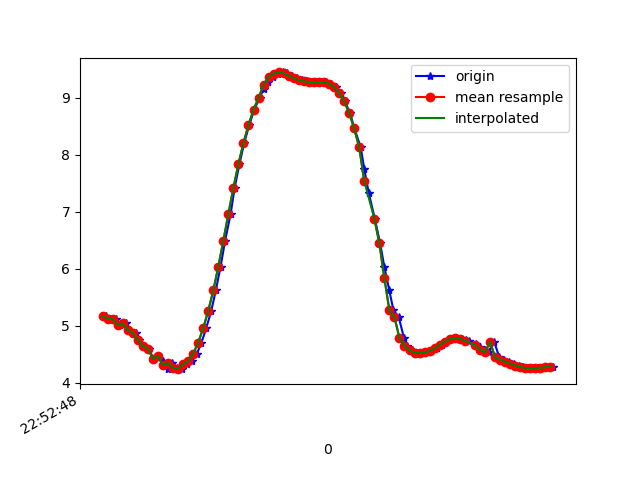

Source data for this figure (header and first rows):
1617835968553, 531612121185350, 5.169456, -3.046518, 7.7482576
1617835968574, 531612140416120, 5.121, -3.147, 7.74
1617835968592, 531612159646890, 5.115, -3.114, 7.758
1617835968611, 531612178877660, 5.01, -3.151, 7.811
1617835968632, 531612198108430, 5.042, -3.243, 7.753
1617835968647, 531612217339200, 4.927, -3.254, 7.822
1617835968672, 531612236569970, 4.874, -3.445, 7.773
1617835968686, 531612255800740, 4.748, -3.471, 7.839
1617835968704, 531612275031510, 4.639, -3.681, 7.808
1617835968723, 531612294262280, 4.597, -3.708, 7.82
1617835968742, 531612313493050, 4.423, -3.741, 7.905
1617835968761, 531612332723820, 4.468, -3.852, 7.826
1617835968780, 531612351954590, 4.377, -3.81, 7.897
1617835968799, 531612371185360, 4.236, -3.876, 7.941
1617835968818, 531612390416130, 4.342, -3.879, 7.883
1617835968837, 531612409646900, 4.263, -3.805, 7.962
1617835968856, 531612428877670, 4.244, -3.844, 7.953
1617835968876, 531612448108440, 4.323, -3.723, 7.968
1617835968895, 531612467339210, 4.375, -3.648, 7.975
1617835968915, 531612486569980, 4.507, -3.594, 7.925
1617835968933, 531612505800750, 4.7, -3.509, 7.851
1617835968952, 531612525031520, 4.955, -3.28, 7.793
1617835968972, 531612544262290, 5.258, -2.841, 7.766
1617835968990, 531612563493060, 5.617, -2.275, 7.702
1617835969009, 531612582723830, 6.034, -1.692, 7.535
1617835969027, 531612601954600, 6.49, -1.135, 7.255
1617835969049, 531612621185370, 6.96, -0.6234, 6.871
1617835969065, 531612640416140, 7.418, -0.1786, 6.402
1617835969084, 531612659646910, 7.837, 0.2002, 5.881
1617835969103, 531612678877680, 8.205, 0.5101, 5.335
1617835969123, 531612698108450, 8.522, 0.735, 4.783
1617835969143, 531612717339220, 8.788, 0.9002, 4.243
1617835969164, 531612736569990, 8.999, 1.04, 3.739
1617835969181, 531612755800760, 9.161, 1.178, 3.277
1617835969199, 531612775031530, 9.279, 1.321, 2.861
1617835969219, 531612794262300, 9.367, 1.484, 2.471
1617835969238, 531612813493070, 9.424, 1.71, 2.073
1617835969257, 531612832723840, 9.444, 2.035, 1.646
1617835969275, 531612851954610, 9.427, 2.35, 1.285
1617835969294, 531612871185380, 9.387, 2.626, 1.01
1617835969314, 531612890416150, 9.342, 2.845, 0.826
1617835969334, 531612909646920, 9.307, 2.98, 0.7348
1617835969354, 531612928877690, 9.287, 3.037, 0.7522
1617835969373, 531612948108460, 9.276, 3.04, 0.8706
1617835969389, 531612967339230, 9.272, 2.986, 1.073
1617835969408, 531612986570000, 9.274, 2.864, 1.352
1617835969429, 531613005800770, 9.271, 2.678, 1.705
1617835969446, 531613025031540, 9.25, 2.415, 2.157
1617835969466, 531613044262310, 9.187, 2.093, 2.693
1617835969489, 531613063493080, 9.08, 1.73, 3.255
1617835969503, 531613082723850, 8.937, 1.309, 3.803
1617835969523, 531613101954620, 8.739, 0.8318, 4.357
1617835969541, 531613121185390, 8.461, 0.3175, 4.935
1617835969566, 531613140416160, 8.129, -0.2114, 5.469
1617835969580, 531613159646930, 7.754, -0.7546, 5.946
1617835969598, 531613178877700, 7.327, -1.283, 6.38
1617835969622, 531613198108470, 6.879, -1.781, 6.749
1617835969643, 531613217339240, 6.448, -2.271, 7.022
1617835969660, 531613236570010, 6.031, -2.711, 7.233
1617835969679, 531613255800780, 5.632, -3.049, 7.418
1617835969696, 531613275031550, 5.27, -3.282, 7.582
... 33 more rows
